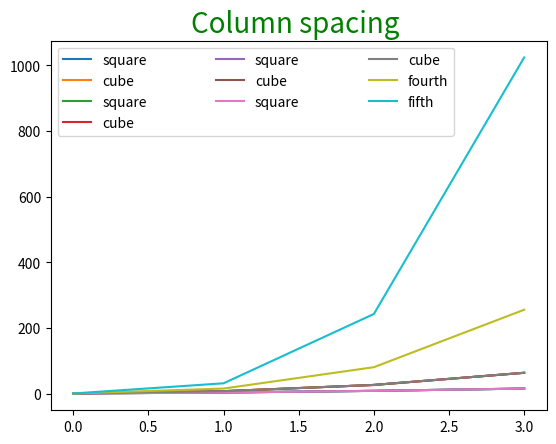

The script that saved this image:
"""                                    Legend  6
How to change the look of a Legend in Python

1) markerfirst : is a keyword that takes a bool value. by default markerfirst = True
In Legend we have two things. a) marker   b) label
by default the markerfirst = True. So we see the markerfirst and then label.
***      To change it change the bool value to False.

2) frameon: is a keyword that is used to to enable or disable the edge/boundery of a legend.
frameon has a bool value = True . (normally legend with a boundery)

3) Shadow: is a keyword that is used to draw a shadow of a legend.
by default this value is None.

4) columnspacing: is a keyword that is used to for spacing b/w column of legend.
The default value is none.



"""

import matplotlib.pyplot as plt
import numpy as np

c = np.array([1,2,3,4])

plt.plot(c**2,label = "square")
plt.plot(c**3,label = "cube")
plt.legend(markerfirst = False,facecolor = 'y', fontsize = 25,edgecolor = "k")
# the label is first and then the marker once the markerfirst is False
plt.title("Label is First and then Marker")
plt.show()

#Exple 2

c = np.array([1,2,3,4])

plt.plot(c**2,label = "square")
plt.plot(c**3,label = "cube")
plt.legend(markerfirst = False, frameon = False)  # the label is first and then the marker
plt.title("No boundery around the Legend")
plt.show()

#Exple 3

plt.plot(c**2,label = "square")
plt.plot(c**3,label = "cube")
plt.legend(markerfirst = False,facecolor = "y",shadow = True,fontsize = 30)
plt.title("With Shadow",color = 'r',size = 20)
plt.show()

#Exple of Columnspacing

plt.plot(c**2,label = "square")
plt.plot(c**3,label = "cube")
plt.plot(c**4,label = "fourth")
plt.plot(c**5,label = "fifth")
plt.legend(ncol = 3,columnspacing = 5)
plt.title("Column spacing ",color = 'g',size = 20)
plt.show()